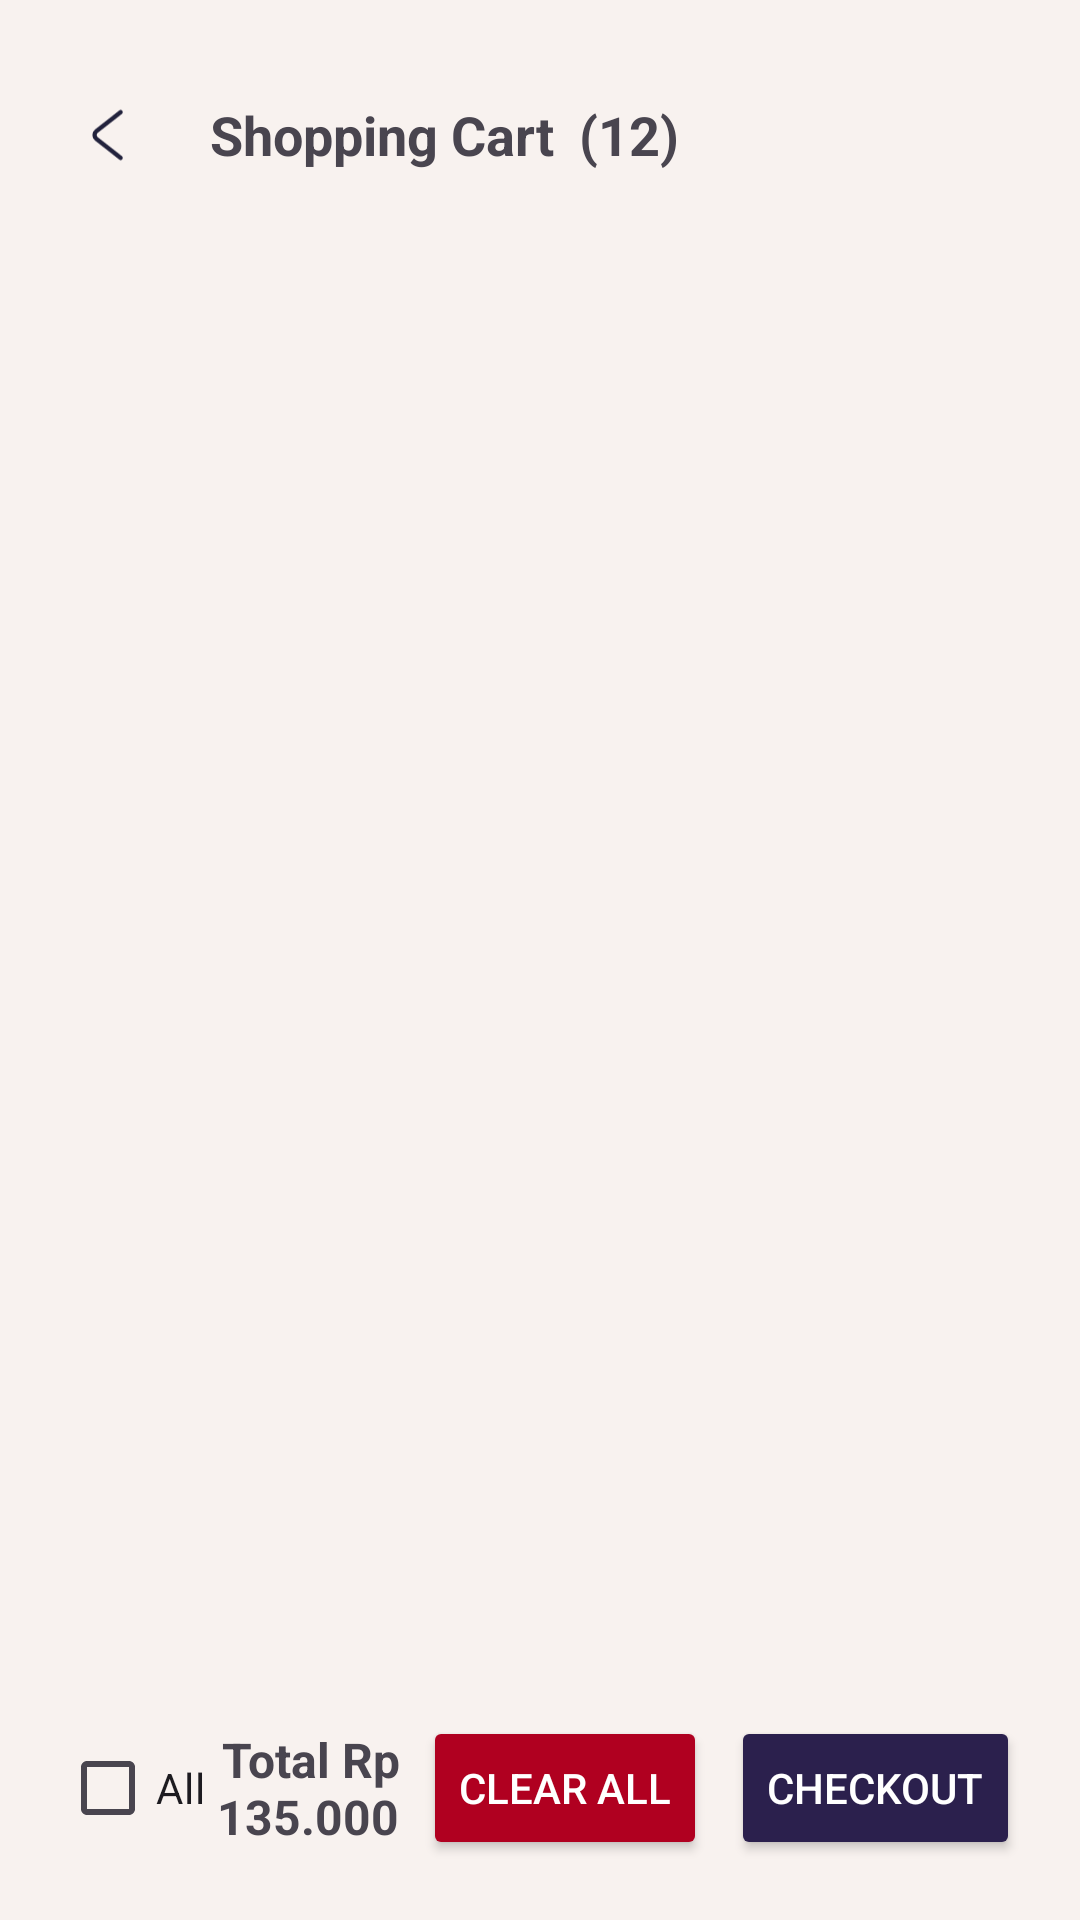

Produce the Android XML layout that renders to this screen, including the resource entries it uses.
<!-- AndroidManifest.xml: application theme Theme.Armoire -->
<!-- res/layout/fragment_cart.xml -->
<LinearLayout xmlns:android="http://schemas.android.com/apk/res/android"
    android:layout_width="match_parent"
    android:layout_height="match_parent"
    android:orientation="vertical"
    android:background="#F8F2EF"
    android:padding="12dp">

    <LinearLayout
        android:layout_width="match_parent"
        android:layout_height="wrap_content"
        android:gravity="center_vertical"
        android:paddingVertical="8dp">

        <ImageView
            android:id="@+id/back_button"
            android:layout_width="50dp"
            android:layout_height="50dp"
            android:contentDescription="Back"
            android:src="@drawable/button" />

        <TextView
            android:layout_width="wrap_content"
            android:layout_height="wrap_content"
            android:text="Shopping Cart"
            android:textSize="18sp"
            android:layout_marginStart="8dp"
            android:textStyle="bold" />

        <TextView
            android:id="@+id/text_item_count"
            android:layout_marginStart="8dp"
            android:text="(12)"
            android:textSize="18sp"
            android:textStyle="bold"
            android:layout_width="wrap_content"
            android:layout_height="wrap_content"/>
    </LinearLayout>

    <androidx.recyclerview.widget.RecyclerView
        android:id="@+id/recycler_cart"
        android:layout_width="match_parent"
        android:layout_height="0dp"
        android:layout_weight="1"
        android:layout_marginTop="8dp"
        android:overScrollMode="never"
        android:background="@null" />

    <LinearLayout
        android:layout_width="match_parent"
        android:layout_height="wrap_content"
        android:orientation="horizontal"
        android:padding="8dp"
        android:gravity="center_vertical">

        <CheckBox
            android:id="@+id/checkbox_all"
            android:layout_width="wrap_content"
            android:layout_height="wrap_content"
            android:text="All" />


        <TextView
            android:id="@+id/text_total"
            android:layout_width="0dp"
            android:layout_weight="1"
            android:layout_height="wrap_content"
            android:gravity="end"
            android:layout_marginEnd="8dp"
            android:text="Total Rp135.000"
            android:textSize="16sp"
            android:textStyle="bold" />

        <Button
            android:id="@+id/button_clear_all"
            android:layout_width="wrap_content"
            android:layout_height="wrap_content"
            android:text="Clear All"
            android:backgroundTint="#B00020"
            android:textColor="@android:color/white"
            android:layout_gravity="end"/>


        <Button
            android:id="@+id/button_checkout"
            android:layout_width="wrap_content"
            android:layout_height="wrap_content"
            android:layout_marginStart="8dp"
            android:text="Checkout"
            android:backgroundTint="#2B204D"
            android:textColor="@android:color/white" />
    </LinearLayout>
</LinearLayout>
<!-- resources referenced by this layout -->
<resources>
  <!-- drawable button (drawable) -->
  <vector xmlns:android="http://schemas.android.com/apk/res/android"
      android:width="52dp"
      android:height="40dp"
      android:viewportWidth="52"
      android:viewportHeight="40">
    <path
        android:pathData="M29.34,27.92L21.023,21.4C20.041,20.63 20.041,19.37 21.023,18.6L29.34,12.08"
        android:strokeLineJoin="round"
        android:strokeWidth="1.5"
        android:fillColor="#00000000"
        android:strokeColor="#22223C"
        android:strokeLineCap="round"/>
  </vector>
  <style name="Theme.Armoire" parent="Base.Theme.Armoire" />
  <style name="Base.Theme.Armoire" parent="Theme.Material3.DayNight.NoActionBar">
          
          
          <item name="android:windowBackground">@drawable/background_color</item>
      </style>
  <!-- drawable background_color (drawable) -->
  <?xml version="1.0" encoding="UTF-8"?>
  <selector xmlns:android="http://schemas.android.com/apk/res/android">
      <item>
          <shape>
              <gradient
                  android:startColor="#22223b"
                  android:centerColor="#f2e9e4"
                  android:endColor="#e0afa0"
                  android:angle="-135"/>
          </shape>
      </item>
  </selector>
</resources>
